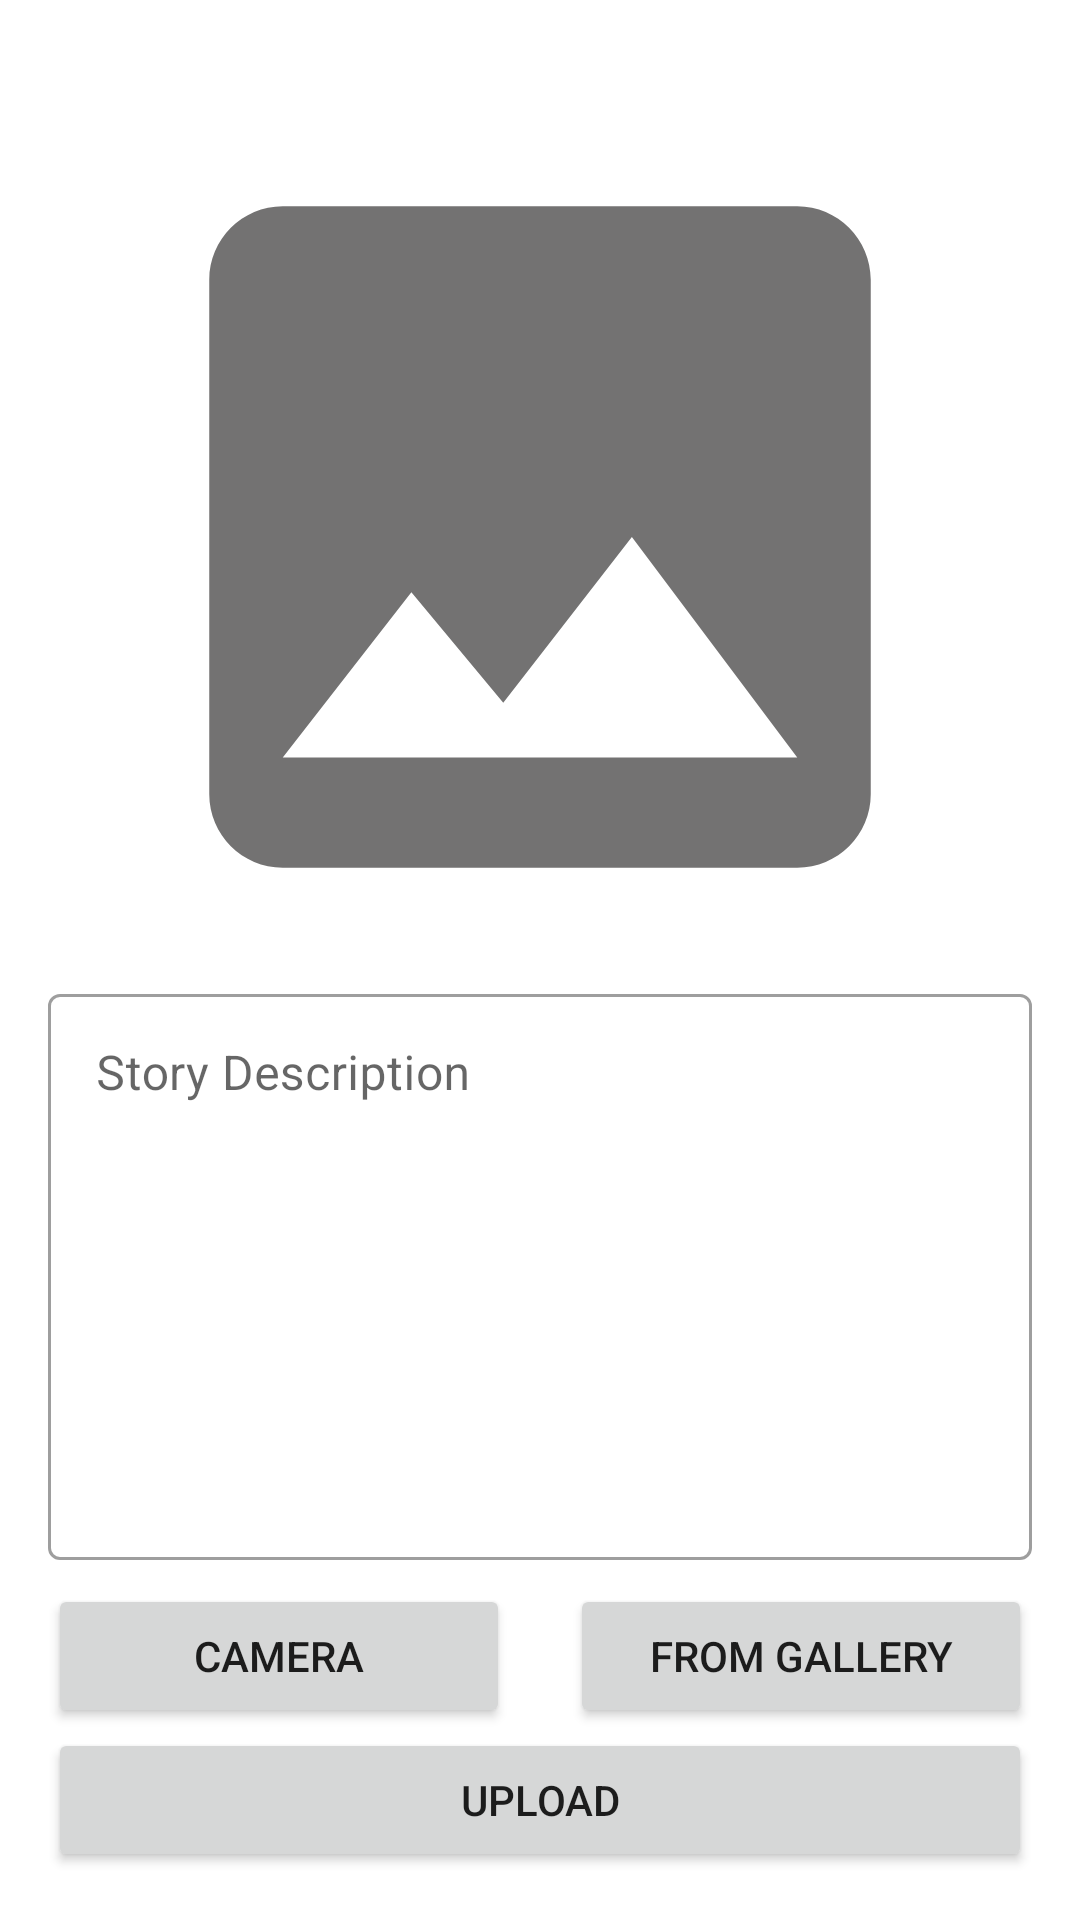

The Android layout XML behind this screen, and the referenced resources:
<!-- AndroidManifest.xml: application theme Theme.StoryApp -->
<!-- res/layout/activity_add_story.xml -->
<?xml version="1.0" encoding="utf-8"?>
<androidx.constraintlayout.widget.ConstraintLayout xmlns:android="http://schemas.android.com/apk/res/android"
    xmlns:app="http://schemas.android.com/apk/res-auto"
    xmlns:tools="http://schemas.android.com/tools"
    android:layout_width="match_parent"
    android:layout_height="match_parent"
    android:padding="16dp"
    tools:context=".ui.activity.story.AddStoryActivity">

    <com.google.android.material.textfield.TextInputLayout
        android:id="@+id/text_input_description"
        style="@style/Widget.MaterialComponents.TextInputLayout.OutlinedBox"
        android:layout_width="0dp"
        android:layout_height="wrap_content"
        android:layout_marginBottom="8dp"
        app:layout_constraintBottom_toTopOf="@+id/btn_add_camera"
        app:layout_constraintEnd_toEndOf="parent"
        app:layout_constraintStart_toStartOf="parent">

        <com.google.android.material.textfield.TextInputEditText
            android:id="@+id/et_add"
            android:layout_width="match_parent"
            android:layout_height="wrap_content"
            android:gravity="top|start"
            android:hint="@string/story_description"
            android:inputType="textMultiLine"
            android:lines="8"
            android:maxLines="6"
            android:scrollbars="vertical" />

    </com.google.android.material.textfield.TextInputLayout>

    <ImageView
        android:id="@+id/iv_preview"
        android:layout_width="0dp"
        android:layout_height="0dp"
        android:layout_marginTop="16dp"
        android:contentDescription="@string/story_image"
        app:layout_constraintBottom_toTopOf="@+id/text_input_description"
        app:layout_constraintEnd_toEndOf="parent"
        app:layout_constraintStart_toStartOf="parent"
        app:layout_constraintTop_toTopOf="parent"
        app:srcCompat="@drawable/ic_baseline_image_24" />

    <androidx.constraintlayout.widget.Guideline
        android:id="@+id/center_line"
        android:layout_width="wrap_content"
        android:layout_height="wrap_content"
        android:orientation="vertical"
        app:layout_constraintGuide_percent="0.5" />

    <Button
        android:id="@+id/btn_add_camera"
        android:layout_width="0dp"
        android:layout_height="wrap_content"
        android:text="@string/camera"
        android:layout_marginEnd="10dp"
        app:layout_constraintBottom_toTopOf="@+id/btn_upload"
        app:layout_constraintEnd_toStartOf="@+id/center_line"
        app:layout_constraintStart_toStartOf="parent" />

    <Button
        android:id="@+id/btn_add_gallery"
        android:layout_width="0dp"
        android:layout_height="wrap_content"
        android:text="@string/from_gallery"
        android:layout_marginStart="10dp"
        app:layout_constraintBottom_toTopOf="@+id/btn_upload"
        app:layout_constraintEnd_toEndOf="parent"
        app:layout_constraintStart_toStartOf="@+id/center_line" />

    <Button
        android:id="@+id/btn_upload"
        android:layout_width="0dp"
        android:layout_height="wrap_content"
        android:text="@string/upload"
        app:layout_constraintBottom_toBottomOf="parent"
        app:layout_constraintEnd_toEndOf="parent"
        app:layout_constraintStart_toStartOf="parent" />

</androidx.constraintlayout.widget.ConstraintLayout>
<!-- resources referenced by this layout -->
<resources>
  <!-- drawable ic_baseline_image_24 (drawable) -->
  <vector android:height="24dp" android:tint="#737272"
      android:viewportHeight="24" android:viewportWidth="24"
      android:width="24dp" xmlns:android="http://schemas.android.com/apk/res/android">
      <path android:fillColor="@android:color/white" android:pathData="M21,19V5c0,-1.1 -0.9,-2 -2,-2H5c-1.1,0 -2,0.9 -2,2v14c0,1.1 0.9,2 2,2h14c1.1,0 2,-0.9 2,-2zM8.5,13.5l2.5,3.01L14.5,12l4.5,6H5l3.5,-4.5z"/>
  </vector>
  <string name="camera">Camera</string>
  <string name="from_gallery">From gallery</string>
  <string name="story_description">Story Description</string>
  <string name="story_image">story_image</string>
  <string name="upload">Upload</string>
  <style name="Theme.StoryApp" parent="Theme.MaterialComponents.DayNight.DarkActionBar">
          
          <item name="colorPrimary">@color/blue_200</item>
          <item name="colorPrimaryVariant">@color/blue_700</item>
          <item name="colorOnPrimary">@color/white</item>
          
          <item name="colorSecondary">@color/teal_200</item>
          <item name="colorSecondaryVariant">@color/teal_700</item>
          <item name="colorOnSecondary">@color/black</item>
          
          <item name="android:statusBarColor" tools:targetApi="l">?attr/colorPrimaryVariant</item>
          
  
          <item name="android:windowActivityTransitions">true</item>
          <item name="android:windowEnterTransition">@android:transition/explode</item>
          <item name="android:windowExitTransition">@android:transition/explode</item>
      </style>
  <color name="blue_200">#1fb2cf</color>
  <color name="blue_700">#1B7D91</color>
  <color name="white">#FFFFFFFF</color>
  <color name="teal_200">#FF03DAC5</color>
  <color name="teal_700">#FF018786</color>
  <color name="black">#FF000000</color>
</resources>
